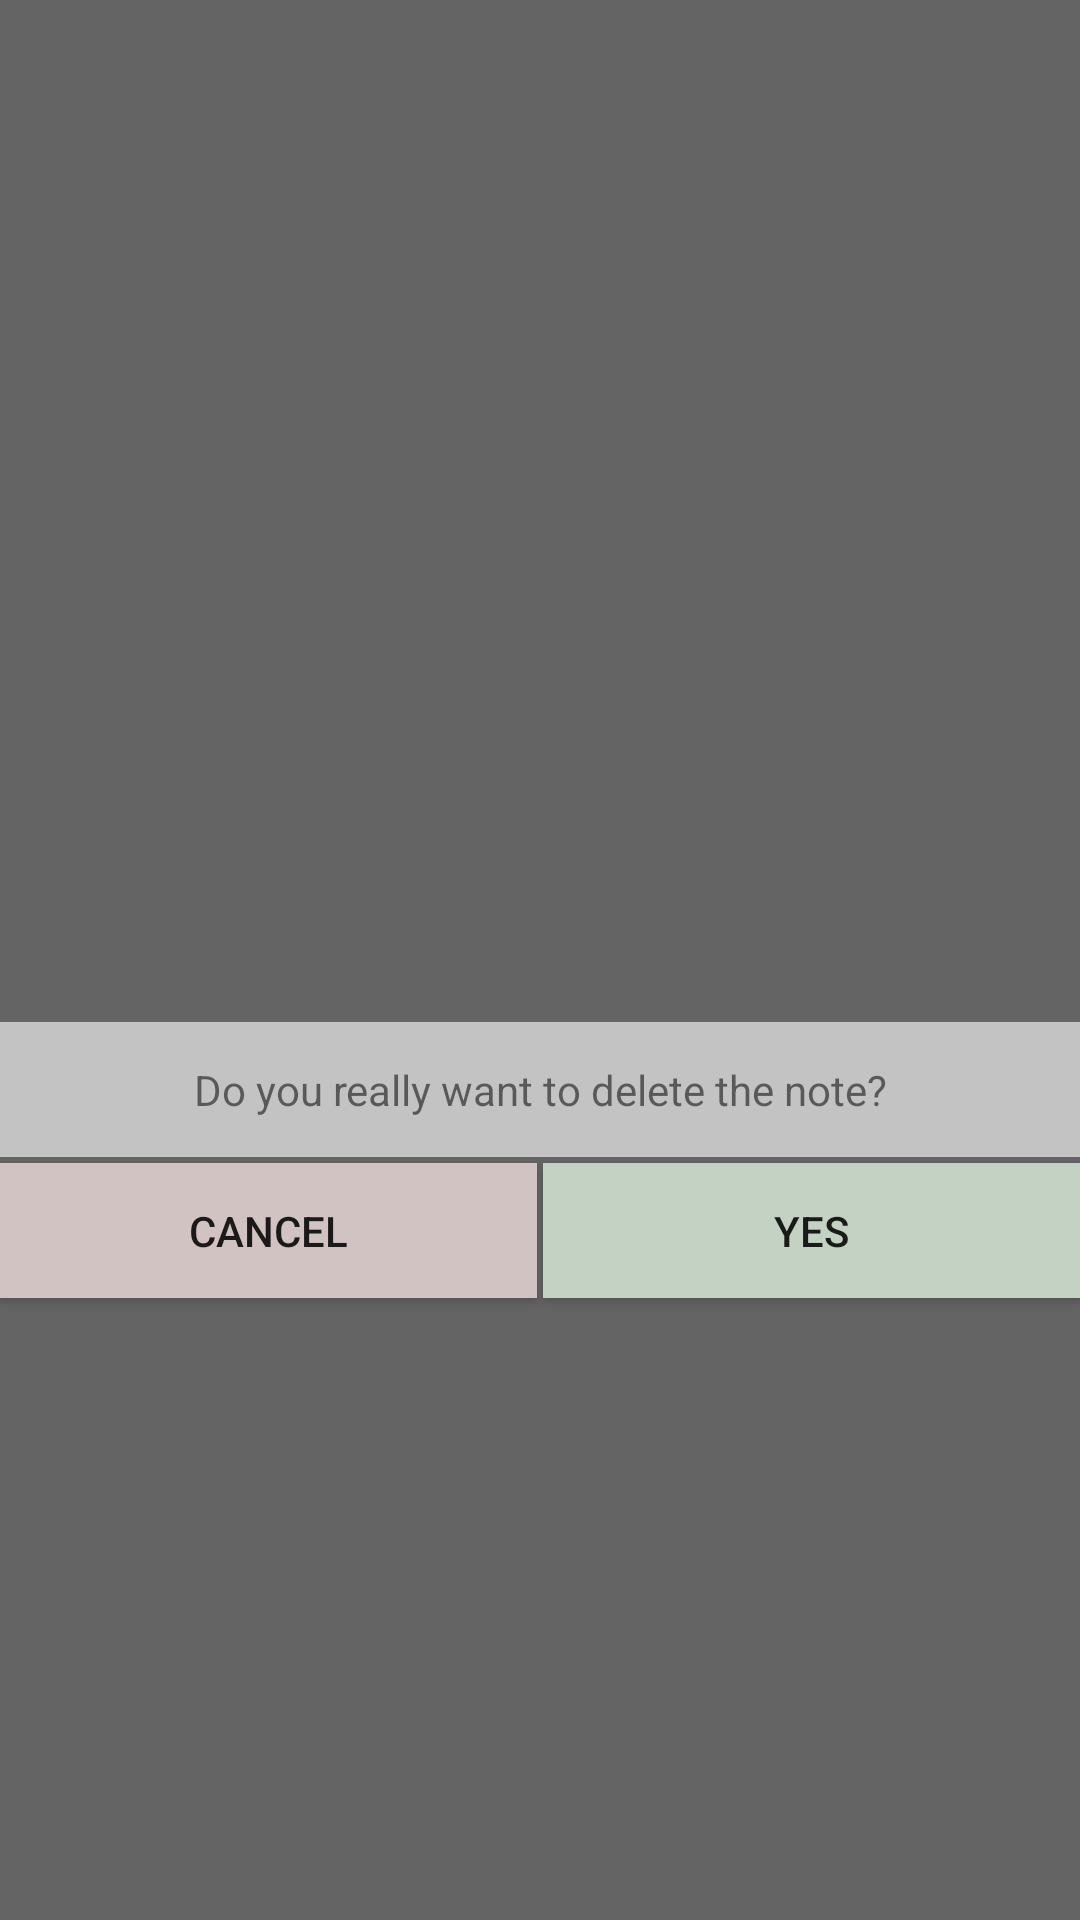

Here is an Android app screen rendered from its layout file. Give the layout XML and the strings, colors and styles it references.
<!-- AndroidManifest.xml: application theme Theme.AppCompat.Light.NoActionBar -->
<!-- res/layout/fragment_dialog_delete.xml -->
<?xml version="1.0" encoding="utf-8"?>
<layout xmlns:tools="http://schemas.android.com/tools"
    xmlns:android="http://schemas.android.com/apk/res/android"
    xmlns:app="http://schemas.android.com/apk/res-auto">

    <data>

        <variable
            name="dialogDeleteViewModel"
            type="com.ergonotes.viewmodels.DialogDeleteViewModel" />

    </data>


    <androidx.constraintlayout.widget.ConstraintLayout
        android:id="@+id/constraint_layout_dialog"
        android:layout_width="match_parent"
        android:layout_height="match_parent"
        android:background="#646464">

        <TextView
            android:id="@+id/top_filler"
            android:layout_width="0dp"
            android:layout_height="0dp"
            android:background="#646464"
            app:layout_constraintBottom_toTopOf="@id/button_delete_dialog"
            app:layout_constraintEnd_toEndOf="parent"
            app:layout_constraintStart_toStartOf="parent"
            app:layout_constraintTop_toTopOf="parent"
            app:layout_constraintVertical_weight="64" />

        <TextView
            android:id="@+id/textView_dialog_fragment"
            android:layout_width="0dp"
            android:layout_height="45dp"
            android:layout_marginBottom="2dp"
            android:background="@color/windows_gray"
            android:gravity="center"
            android:text="@string/sure_to_delete"
            app:layout_constraintBottom_toTopOf="@+id/button_delete_dialog"
            app:layout_constraintEnd_toEndOf="parent"
            app:layout_constraintStart_toStartOf="parent" />

        <Button
            android:id="@+id/button_cancel_dialog"
            android:layout_width="0dp"
            android:layout_height="45dp"
            android:layout_marginTop="1dp"
            android:layout_marginEnd="1dp"
            android:layout_marginBottom="2dp"
            android:background="@color/windows_gray_red_tone"
            android:text="@string/cancel"
            app:layout_constraintBottom_toTopOf="@id/bottom_filler"
            app:layout_constraintEnd_toStartOf="@+id/button_delete_dialog"
            app:layout_constraintStart_toStartOf="parent"
            app:layout_constraintTop_toBottomOf="@id/top_filler" />

        <Button
            android:id="@+id/button_delete_dialog"
            android:layout_width="0dp"
            android:layout_height="45dp"
            android:layout_marginStart="1dp"
            android:layout_marginTop="1dp"
            android:layout_marginBottom="2dp"
            android:background="@color/windows_gray_green_tone"
            android:text="@string/yes"
            app:layout_constraintBottom_toTopOf="@+id/bottom_filler"
            app:layout_constraintEnd_toEndOf="parent"
            app:layout_constraintStart_toEndOf="@id/button_cancel_dialog"
            app:layout_constraintTop_toBottomOf="@id/top_filler"
            app:layout_constraintVertical_weight="2" />

        <TextView
            android:id="@+id/bottom_filler"
            android:layout_width="0dp"
            android:layout_height="0dp"
            android:background="#646464"
            app:layout_constraintBottom_toBottomOf="parent"
            app:layout_constraintEnd_toEndOf="parent"
            app:layout_constraintStart_toStartOf="parent"
            app:layout_constraintTop_toBottomOf="@+id/button_delete_dialog"
            app:layout_constraintVertical_weight="34" />

    </androidx.constraintlayout.widget.ConstraintLayout>

</layout>
<!-- resources referenced by this layout -->
<resources>
  <color name="windows_gray">#C3C3C3</color>
  <color name="windows_gray_green_tone">#C3D2C3</color>
  <color name="windows_gray_red_tone">#D2C3C3</color>
  <string name="cancel">Cancel</string>
  <string name="sure_to_delete">Do you really want to delete the note?</string>
  <string name="yes">Yes</string>
</resources>
